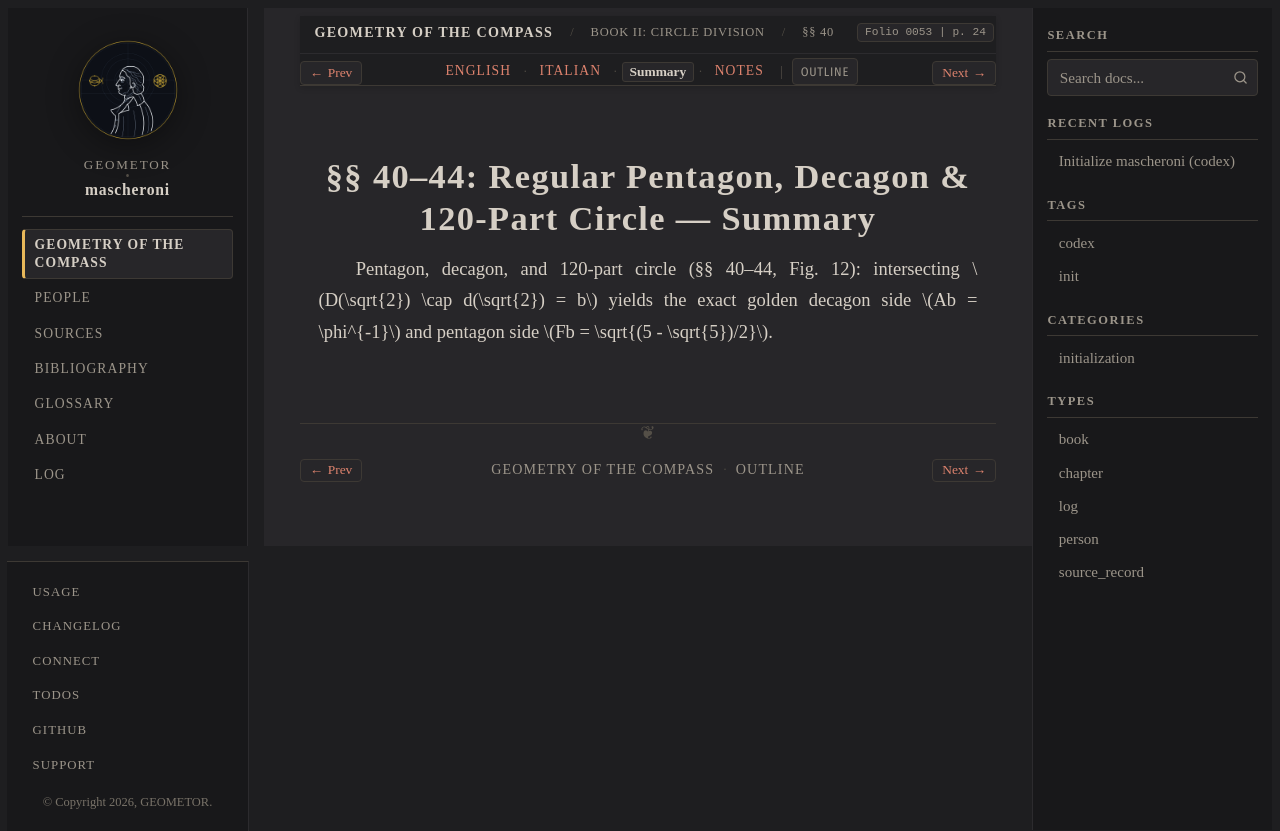

repository: geometor/mascheroni · page: geometria_del_compasso/02-book-02/04-sec-40-pentagon/summary.html · generator: sphinx

:order: 4
:layout: book
:title: §§ 40–44: Regular Pentagon, Decagon & 120-Part Circle — Summary
:nav_title: §§ 40–44: Pentagon & Decagon
:breadcrumb_title: §§ 40–44: Pentagon & Decagon
:folio: 0053
:page: 24
:tracks: English: index | Italian: it | Summary: summary | Notes: notes

.. _mascheroni-02-book-02-04-sec-40-pentagon-summary:

===============================================================
§§ 40–44: Regular Pentagon, Decagon & 120-Part Circle — Summary
===============================================================

.. folio:: 0053
   :page: 24

Pentagon, decagon, and 120-part circle (§§ 40–44, Fig. 12): intersecting :math:`D(\sqrt{2}) \cap d(\sqrt{2}) = b` yields the exact golden decagon side :math:`Ab = \phi^{-1}` and pentagon side :math:`Fb = \sqrt{(5 - \sqrt{5})/2}`.
